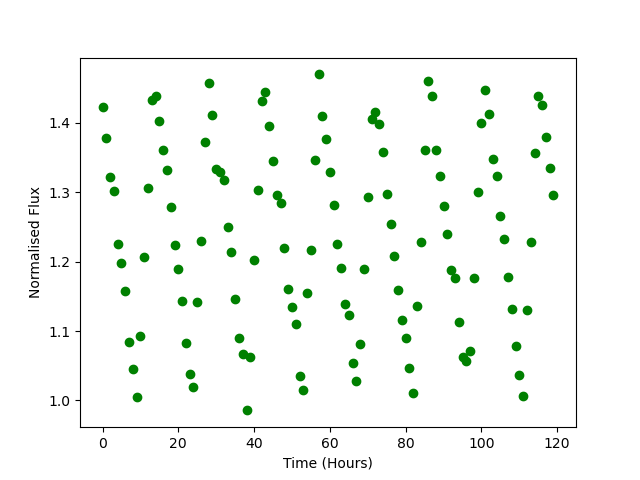

The table this chart was drawn from, first rows:
Time, Flux
0.0, 1.423
1.0, 1.379
2.0, 1.322
3.0, 1.301
4.0, 1.225
5.0, 1.198
6.0, 1.157
7.0, 1.084
8.0, 1.046
9.0, 1.005
10.0, 1.092
11.0, 1.206
12.0, 1.305
13.0, 1.432
14.0, 1.438
15.0, 1.402
16.0, 1.361
17.0, 1.332
18.0, 1.279
19.0, 1.224
20.0, 1.189
21.0, 1.143
22.0, 1.082
23.0, 1.038
24.0, 1.019
25.0, 1.141
26.0, 1.23
27.0, 1.372
28.0, 1.458
29.0, 1.412
30.0, 1.333
31.0, 1.33
32.0, 1.318
33.0, 1.25
34.0, 1.214
35.0, 1.146
36.0, 1.09
37.0, 1.067
38.0, 0.9856
39.0, 1.063
40.0, 1.202
41.0, 1.304
42.0, 1.432
43.0, 1.444
44.0, 1.395
45.0, 1.345
46.0, 1.295
47.0, 1.284
48.0, 1.219
49.0, 1.161
50.0, 1.135
51.0, 1.111
52.0, 1.036
53.0, 1.015
54.0, 1.155
55.0, 1.217
56.0, 1.347
57.0, 1.47
58.0, 1.41
59.0, 1.377
... 60 more rows
